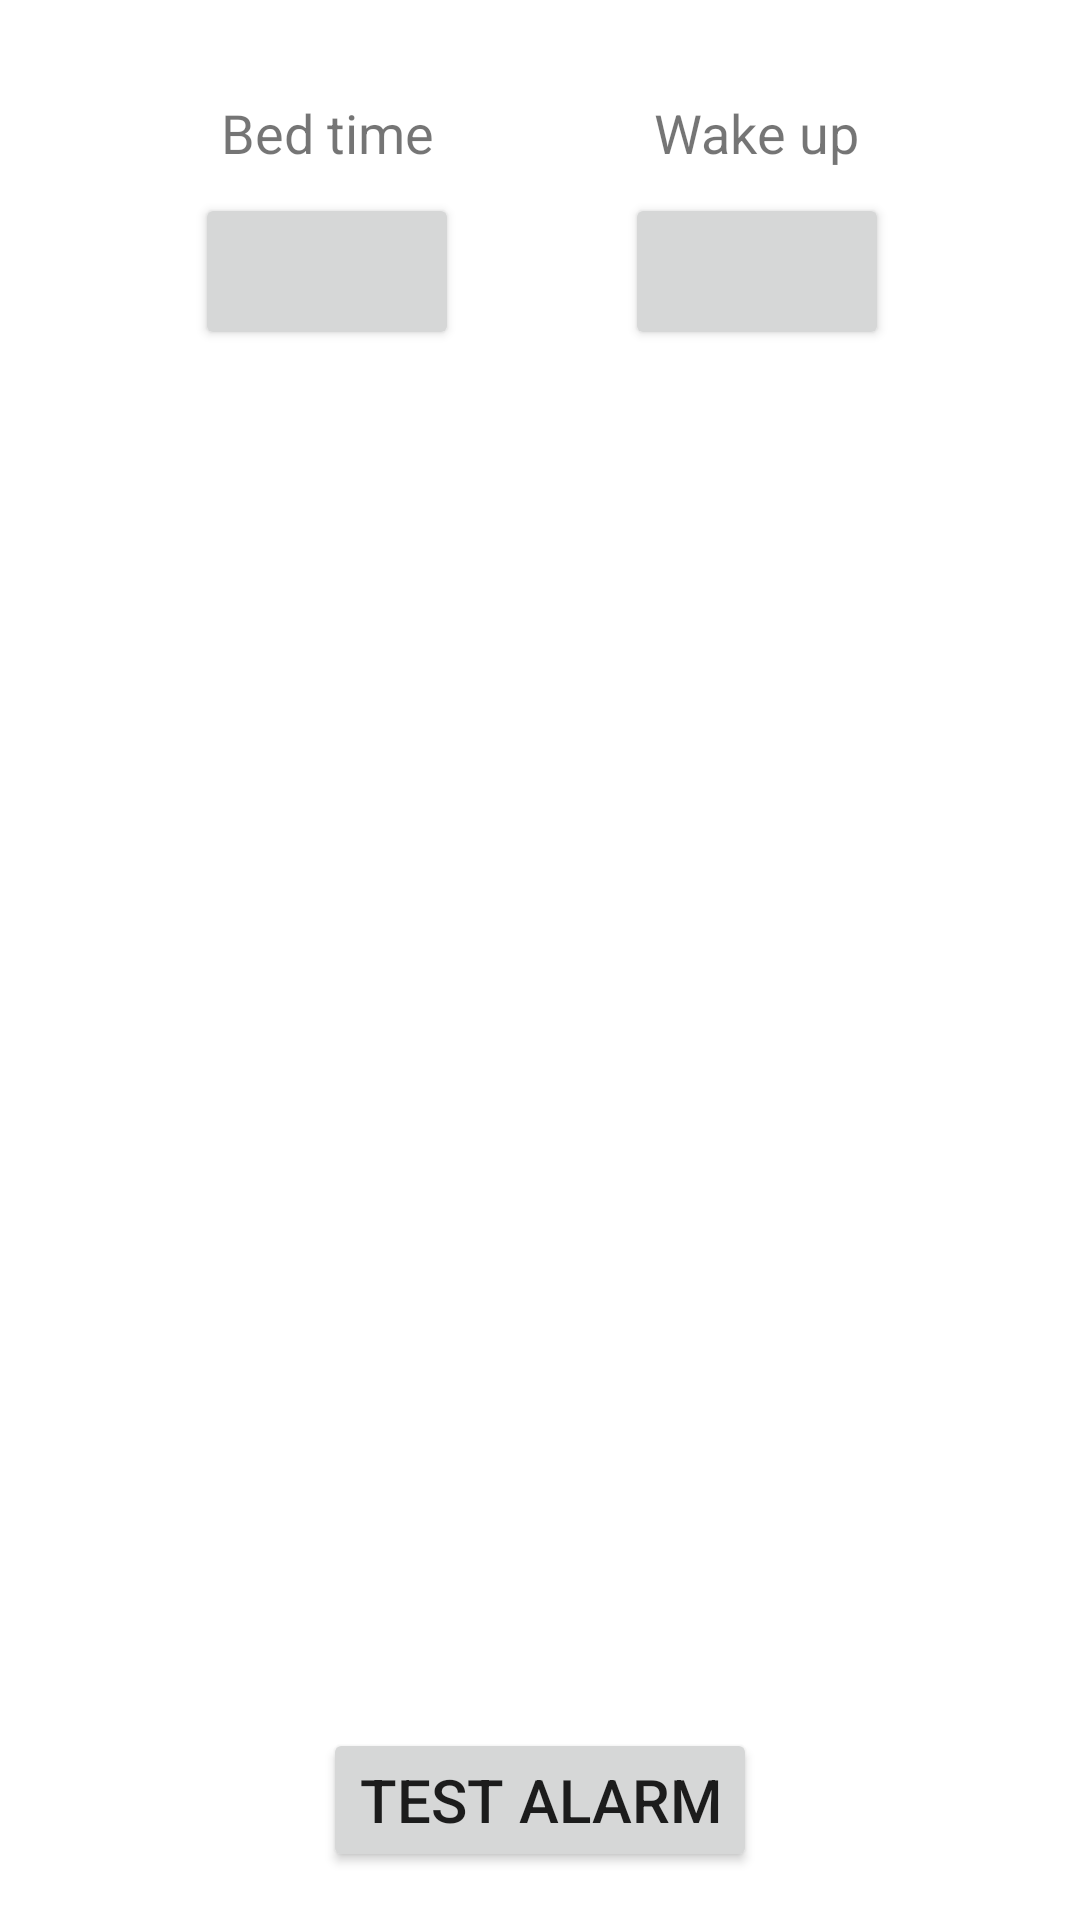

Write the Android layout XML for this screen, with the resource values it uses.
<!-- AndroidManifest.xml: application theme Theme.DontWakeMyWife -->
<!-- res/layout/activity_main.xml -->
<?xml version="1.0" encoding="utf-8"?>
<androidx.constraintlayout.widget.ConstraintLayout xmlns:android="http://schemas.android.com/apk/res/android"
    xmlns:app="http://schemas.android.com/apk/res-auto"
    xmlns:tools="http://schemas.android.com/tools"
    android:layout_width="match_parent"
    android:layout_height="match_parent"
    android:layout_margin="16dp"
    tools:context=".MainActivity">

    <Button
        android:id="@+id/buttonTestAlarm"
        android:layout_width="wrap_content"
        android:layout_height="wrap_content"
        android:layout_marginBottom="16dp"
        android:text="@string/test_alarm"
        android:textSize="20sp"
        app:layout_constraintBottom_toBottomOf="parent"
        app:layout_constraintEnd_toEndOf="parent"
        app:layout_constraintStart_toStartOf="parent" />

    <Button
        android:id="@+id/buttonBedTime"
        android:layout_width="wrap_content"
        android:layout_height="wrap_content"
        android:layout_marginTop="8dp"
        android:textSize="24sp"
        app:layout_constraintEnd_toEndOf="@+id/labelBedTime"
        app:layout_constraintStart_toStartOf="@+id/labelBedTime"
        app:layout_constraintTop_toBottomOf="@+id/labelBedTime"
        tools:text="21:00" />

    <Button
        android:id="@+id/buttonWakeUpTime"
        android:layout_width="wrap_content"
        android:layout_height="wrap_content"
        android:layout_marginTop="8dp"
        android:textSize="24sp"
        app:layout_constraintEnd_toEndOf="@+id/labelWakeUpTime"
        app:layout_constraintStart_toStartOf="@+id/labelWakeUpTime"
        app:layout_constraintTop_toBottomOf="@+id/labelWakeUpTime"
        tools:text="5:00" />

    <TextView
        android:id="@+id/labelBedTime"
        android:layout_width="wrap_content"
        android:layout_height="wrap_content"
        android:layout_marginTop="32dp"
        android:text="@string/bed_time"
        android:textSize="18sp"
        app:layout_constraintEnd_toStartOf="@+id/labelWakeUpTime"
        app:layout_constraintHorizontal_bias="0.5"
        app:layout_constraintStart_toStartOf="parent"
        app:layout_constraintTop_toTopOf="parent" />

    <TextView
        android:id="@+id/labelWakeUpTime"
        android:layout_width="wrap_content"
        android:layout_height="wrap_content"
        android:text="@string/wake_up"
        android:textSize="18sp"
        app:layout_constraintEnd_toEndOf="parent"
        app:layout_constraintHorizontal_bias="0.5"
        app:layout_constraintStart_toEndOf="@+id/labelBedTime"
        app:layout_constraintTop_toTopOf="@+id/labelBedTime" />

</androidx.constraintlayout.widget.ConstraintLayout>
<!-- resources referenced by this layout -->
<resources>
  <string name="bed_time">Bed time</string>
  <string name="test_alarm">Test alarm</string>
  <string name="wake_up">Wake up</string>
  <style name="Theme.DontWakeMyWife" parent="Theme.MaterialComponents.DayNight.DarkActionBar">
          
          <item name="colorPrimary">@color/purple_500</item>
          <item name="colorPrimaryVariant">@color/purple_700</item>
          <item name="colorOnPrimary">@color/white</item>
          
          <item name="colorSecondary">@color/teal_200</item>
          <item name="colorSecondaryVariant">@color/teal_700</item>
          <item name="colorOnSecondary">@color/black</item>
          
          <item name="android:statusBarColor" tools:targetApi="l">?attr/colorPrimaryVariant</item>
          
      </style>
  <color name="purple_500">#FF6200EE</color>
  <color name="purple_700">#FF3700B3</color>
  <color name="white">#FFFFFFFF</color>
  <color name="teal_200">#FF03DAC5</color>
  <color name="teal_700">#FF018786</color>
  <color name="black">#1A237E</color>
</resources>
